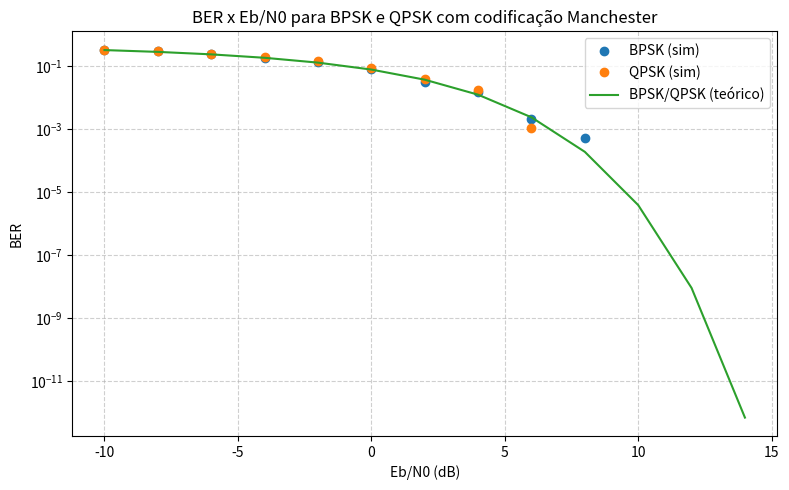

Generate this figure with matplotlib:
"""
Simulação educativa de um sistema de transmissão digital.

Fluxo principal:
- Converte texto ASCII em bits.
- Codifica em Manchester.
- Modula (BPSK ou QPSK).
- Canal AWGN.
- Demodula e decodifica o sinal.
- Recupera texto e calcula a BER.

Somente numpy e matplotlib são utilizados para manter o foco na matemática do
sinal e evitar bibliotecas "caixa preta".
"""
from __future__ import annotations

import numpy as np
import matplotlib.pyplot as plt
from scipy.special import erfc


class BitStreamConverter:
    """Conversão entre texto ASCII e sequências de bits."""

    @staticmethod
    def text_to_bits(text: str) -> np.ndarray:
        bytes_view = np.frombuffer(text.encode("ascii"), dtype=np.uint8)
        # np.unpackbits gera um vetor de 0s e 1s para cada byte.
        bits = np.unpackbits(bytes_view)
        return bits.astype(np.int8)

    @staticmethod
    def bits_to_text(bits: np.ndarray) -> str:
        # Garante múltiplos de 8 bits para remontar bytes.
        trimmed = bits[: len(bits) - (len(bits) % 8)]
        byte_array = np.packbits(trimmed.astype(np.uint8))
        return byte_array.tobytes().decode("ascii", errors="replace")


class ManchesterEncoder:
    """Codificação e decodificação Manchester."""

    def __init__(self, low_high: tuple[int, int] = (0, 1)) -> None:
        self.low, self.high = low_high

    def encode(self, bits: np.ndarray) -> np.ndarray:
        # Cada bit vira um par: 0 -> [low, high], 1 -> [high, low].
        encoded = np.empty(bits.size * 2, dtype=np.int8)
        encoded[0::2] = np.where(bits == 0, self.low, self.high)
        encoded[1::2] = np.where(bits == 0, self.high, self.low)
        return encoded

    def decode(self, encoded: np.ndarray) -> np.ndarray:
        if encoded.size % 2 != 0:
            raise ValueError("Sequência Manchester deve ter tamanho par.")
        pairs = encoded.reshape(-1, 2)
        decoded = np.where(
            (pairs[:, 0] == self.low) & (pairs[:, 1] == self.high),
            0,
            1,
        )
        return decoded.astype(np.int8)


class BPSKModem:
    """Modulador/Demodulador BPSK com mapeamento ±1."""

    def modulate(self, bits: np.ndarray) -> np.ndarray:
        # 0 -> -1, 1 -> +1. Resultado é real, mas usamos complexo para canal.
        symbols = 2 * bits - 1
        return symbols.astype(np.complex128)

    def demodulate(self, symbols: np.ndarray) -> np.ndarray:
        # Detecção por limiar (distância ao eixo real).
        return (symbols.real >= 0).astype(np.int8)

    bits_per_symbol = 1


class QPSKModem:
    """Modulador/Demodulador QPSK com mapeamento Gray."""

    def __init__(self) -> None:
        norm = 1 / np.sqrt(2)
        self.constellation = {
            (0, 0): norm * (1 + 1j),
            (0, 1): norm * (-1 + 1j),
            (1, 1): norm * (-1 - 1j),
            (1, 0): norm * (1 - 1j),
        }
        # Vetor de símbolos para decisão por distância euclidiana.
        self.symbol_points = np.array(list(self.constellation.values()))
        self.symbol_bits = np.array(list(self.constellation.keys()))
        self.bits_per_symbol = 2

    def modulate(self, bits: np.ndarray) -> np.ndarray:
        if len(bits) % 2 != 0:
            bits = np.pad(bits, (0, 1), constant_values=0)
        bit_pairs = bits.reshape(-1, 2)
        symbols = np.array([self.constellation[tuple(b)] for b in bit_pairs], dtype=np.complex128)
        return symbols

    def demodulate(self, symbols: np.ndarray) -> np.ndarray:
        # Calcula distâncias euclidianas vetorizadas para cada ponto da constelação.
        distances = np.abs(symbols[:, None] - self.symbol_points[None, :]) ** 2
        closest = np.argmin(distances, axis=1)
        bits_out = self.symbol_bits[closest].reshape(-1)
        return bits_out.astype(np.int8)


class AWGNChannel:
    """Canal AWGN com controle de Eb/N0 em dB."""

    def transmit(
        self, signal: np.ndarray, ebn0_db: float, bits_per_symbol: int, rng: np.random.Generator
    ) -> np.ndarray:
        signal_power = np.mean(np.abs(signal) ** 2)
        ebn0_linear = 10 ** (ebn0_db / 10)
        # Es = Eb * k -> N0 = Eb / (Eb/N0). Ruído por dimensão real: N0/2.
        noise_variance = signal_power / (2 * bits_per_symbol * ebn0_linear)
        noise_std = np.sqrt(noise_variance)
        noise = noise_std * (rng.standard_normal(signal.shape) + 1j * rng.standard_normal(signal.shape))
        return signal + noise


class DigitalTransmissionSimulator:
    """Simulador completo com codificação Manchester, modulação e BER."""

    def __init__(self, text: str, ebn0_range: list[int] | np.ndarray, seed: int = 0) -> None:
        self.text = text
        self.ebn0_range = np.array(ebn0_range)
        self.rng = np.random.default_rng(seed)
        self.converter = BitStreamConverter()
        self.encoder = ManchesterEncoder()
        self.channel = AWGNChannel()
        self.modems = {
            "BPSK": BPSKModem(),
            "QPSK": QPSKModem(),
        }

    def _transmit_once(self, modem_name: str, ebn0_db: float) -> tuple[int, int, str]:
        bits = self.converter.text_to_bits(self.text)
        encoded = self.encoder.encode(bits)
        modem = self.modems[modem_name]
        symbols = modem.modulate(encoded)
        noisy = self.channel.transmit(symbols, ebn0_db, modem.bits_per_symbol, self.rng)
        detected = self.modems[modem_name].demodulate(noisy)
        decoded = self.encoder.decode(detected)
        min_len = min(len(bits), len(decoded))
        bit_errors = int(np.sum(bits[:min_len] != decoded[:min_len]))
        recovered_text = self.converter.bits_to_text(decoded)
        return bit_errors, min_len, recovered_text

    def run(self) -> dict[str, list[float]]:
        ber_results: dict[str, list[float]] = {name: [] for name in self.modems}
        for ebn0_db in self.ebn0_range:
            for modem_name in self.modems:
                errors, total, _ = self._transmit_once(modem_name, ebn0_db)
                ber = errors / total if total else 0.0
                ber_results[modem_name].append(ber)
                print(
                    f"Eb/N0: {ebn0_db} dB | Modulação: {modem_name} | Erros: {errors} | BER: {ber:.6f}"
                )
        return ber_results

    def plot(self, ber_results: dict[str, list[float]], output_file: str = "ber_vs_ebn0.png") -> None:
        plt.figure(figsize=(8, 5))
        for modem_name, bers in ber_results.items():
            plt.semilogy(self.ebn0_range, bers, marker="o", linestyle="None", label=f"{modem_name} (sim)")

        # Curvas teóricas (BER por bit para BPSK e QPSK com mapeamento Gray).
        ebn0_linear = 10 ** (self.ebn0_range / 10)
        theoretical_ber = 0.5 * erfc(np.sqrt(ebn0_linear))
        plt.semilogy(self.ebn0_range, theoretical_ber, label="BPSK/QPSK (teórico)")
        plt.grid(True, which="both", linestyle="--", alpha=0.6)
        plt.xlabel("Eb/N0 (dB)")
        plt.ylabel("BER")
        plt.title("BER x Eb/N0 para BPSK e QPSK com codificação Manchester")
        plt.legend()
        plt.tight_layout()
        plt.savefig(output_file, dpi=150)
        print(f"Gráfico salvo em {output_file}")


if __name__ == "__main__":
    long_text = (
        "Engenharia de Telecomunicacoes exige clareza, precisao e muita pratica para"
        " dominar os fundamentos de sistemas digitais. "
        "Esta simulacao em Python demonstra o impacto do ruido sobre diferentes"
        " modulacoes com codificacao Manchester."
    )
    
    # 1. Range estendido para capturar o comportamento em alto ruído (-10 dB)
    ebn0_values = np.arange(-10, 16, 2)
    
    simulator = DigitalTransmissionSimulator(long_text, ebn0_values, seed=42)
    ber = simulator.run()
    simulator.plot(ber)

    # 2. Cálculo da Eficiência Espectral
    manchester_rate = 0.5 
    efficiencies = {
        "BPSK": 1 * manchester_rate,
        "QPSK": 2 * manchester_rate,
    }
    print("\nEficiência espectral teórica (bits/s/Hz) com Manchester:")
    for name, eff in efficiencies.items():
        print(f" - {name}: {eff:.2f} bits/s/Hz")

    # 3. Demonstração Prática (Texto Completo)
    # Mostramos 0 dB (ruído forte) e 10 dB (ruído fraco/nulo na prática)
    demonstration_snrs = [0, 10] 
    
    for snr in demonstration_snrs:
        print(f"\n{'='*20} Demonstração com Eb/N0 = {snr} dB {'='*20}")
        for modem_name in simulator.modems:
            errors, total, recovered = simulator._transmit_once(modem_name, snr)
            ber = errors / total
            print(f"\n[{modem_name}] BER: {ber:.6f} (Erros: {errors}/{total})")
            print(f"Texto Recuperado:\n{recovered}") # <--- CORREÇÃO: Removido o limite [:100]
            print("-" * 60)
